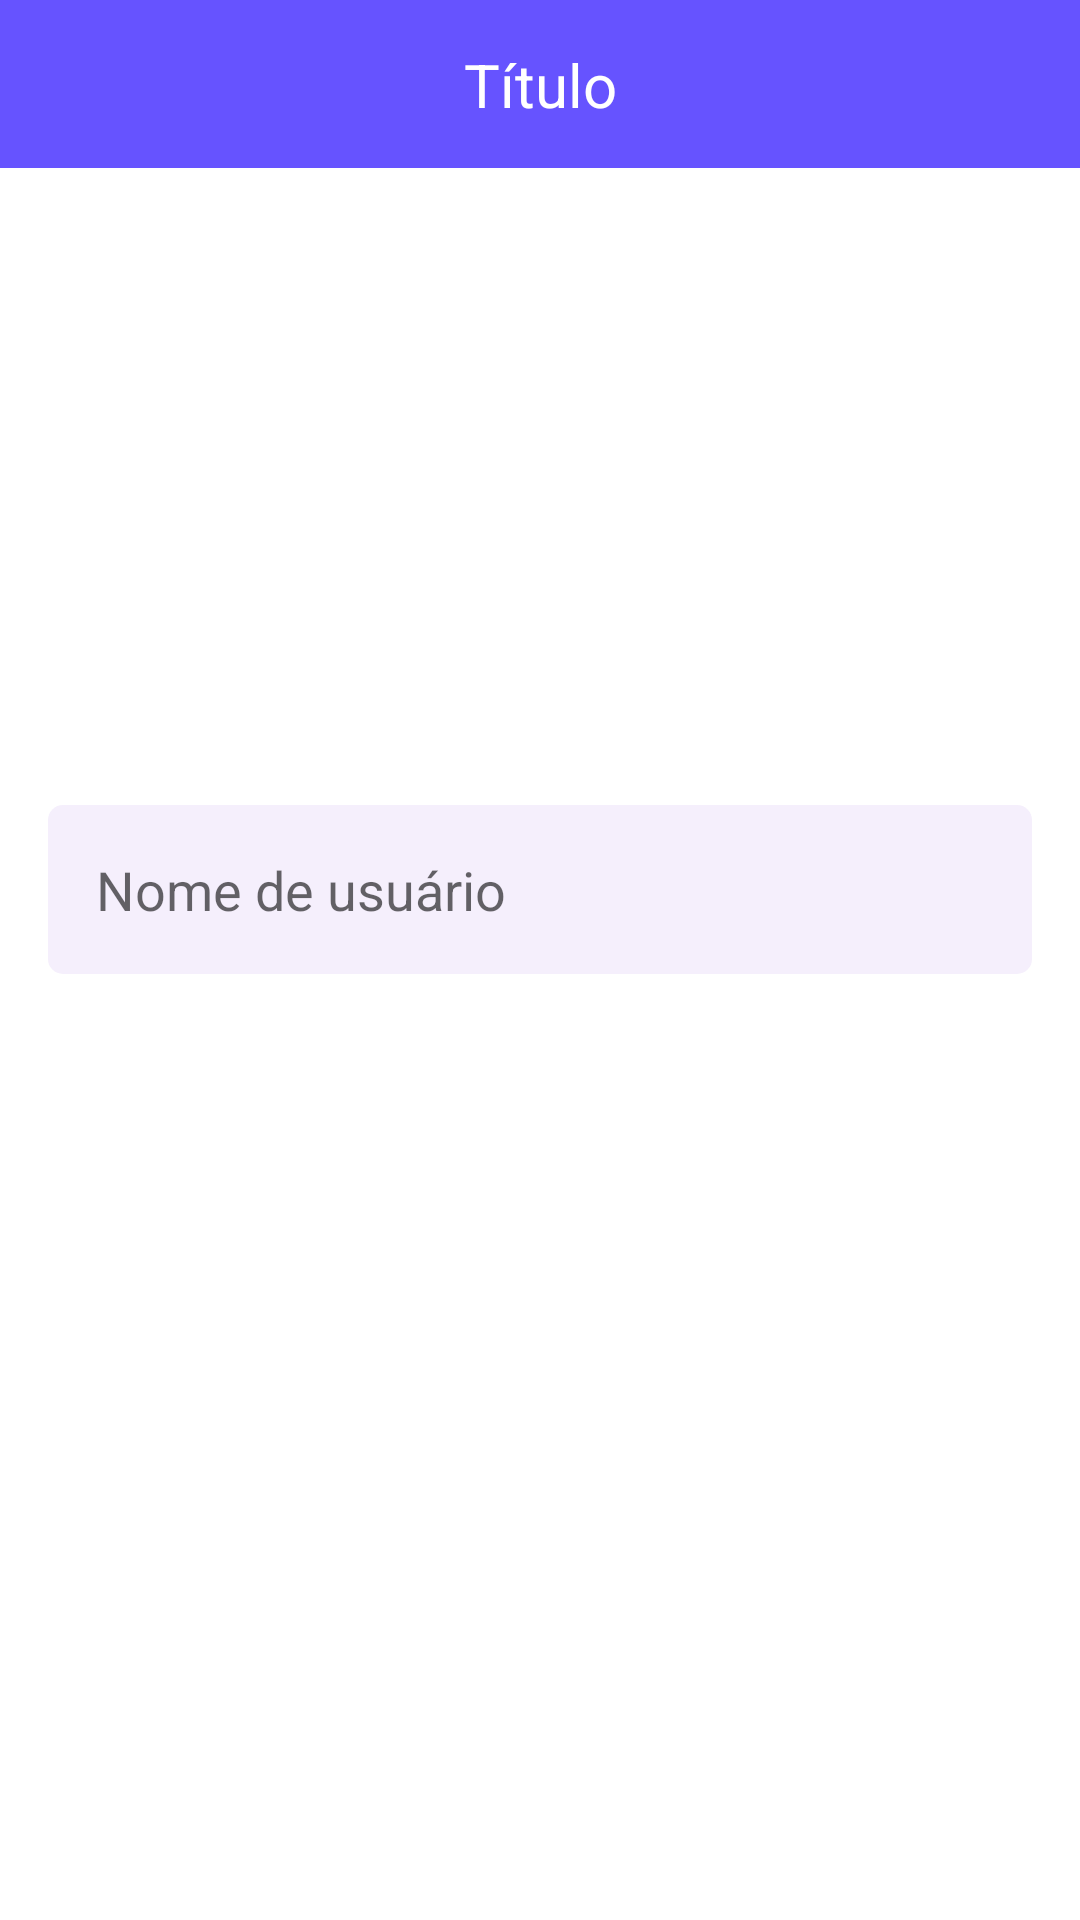

Android layout source for this screen:
<!-- AndroidManifest.xml: application theme Theme.GoPlaces -->
<!-- res/layout/activity_form_friend.xml -->
<?xml version="1.0" encoding="utf-8"?>
<androidx.constraintlayout.widget.ConstraintLayout xmlns:android="http://schemas.android.com/apk/res/android"
    xmlns:app="http://schemas.android.com/apk/res-auto"
    xmlns:tools="http://schemas.android.com/tools"
    android:layout_width="match_parent"
    android:layout_height="match_parent"
    tools:context=".activitys.FormFriendActivity">

    <include
        android:id="@+id/include"
        layout="@layout/toolbar"
        app:layout_constraintEnd_toEndOf="parent"
        app:layout_constraintStart_toStartOf="parent"
        app:layout_constraintTop_toTopOf="parent" />

    <androidx.constraintlayout.widget.ConstraintLayout
        android:layout_width="match_parent"
        android:layout_height="wrap_content"
        android:paddingBottom="24dp"
        app:layout_constraintBottom_toTopOf="@+id/button"
        app:layout_constraintTop_toBottomOf="@+id/include">
        <EditText
            android:id="@+id/editTextUsername"
            android:layout_width="match_parent"
            android:layout_height="wrap_content"
            android:layout_marginStart="16dp"
            android:layout_marginEnd="16dp"
            android:background="@drawable/bg_edit"
            android:hint="@string/username"
            android:inputType="textCapSentences"
            android:padding="16dp"
            app:layout_constraintEnd_toEndOf="parent"
            app:layout_constraintStart_toStartOf="parent"
            app:layout_constraintTop_toTopOf="parent" />
    </androidx.constraintlayout.widget.ConstraintLayout>
    <android.widget.Button
        android:id="@+id/button"
        android:layout_width="match_parent"
        android:layout_height="wrap_content"
        android:background="@color/blue_dark"
        android:padding="18dp"
        android:text="Adicionar"
        android:textAllCaps="false"
        android:textColor="@color/white"
        android:textSize="20sp"
        android:onClick="addFriend"
        android:layout_marginBottom="16dp"
        android:layout_marginStart="16dp"
        android:layout_marginEnd="16dp"
        app:layout_constraintBottom_toBottomOf="parent"
        app:layout_constraintEnd_toEndOf="parent"
        app:layout_constraintStart_toStartOf="parent" />

</androidx.constraintlayout.widget.ConstraintLayout>
<!-- res/layout/toolbar.xml (included above) -->
<?xml version="1.0" encoding="utf-8"?>
<androidx.constraintlayout.widget.ConstraintLayout xmlns:android="http://schemas.android.com/apk/res/android"
    xmlns:app="http://schemas.android.com/apk/res-auto"
    android:layout_width="match_parent"
    android:layout_height="?actionBarSize"
    xmlns:tools="http://schemas.android.com/tools"
    android:background="@color/purple">

    <ImageButton
        android:id="@+id/imageButtonBack"
        android:layout_width="wrap_content"
        android:layout_height="match_parent"
        android:background="@android:color/transparent"
        android:paddingHorizontal="16dp"
        android:src="@drawable/ic_back"
        app:layout_constraintBottom_toBottomOf="parent"
        app:layout_constraintStart_toStartOf="parent"
        app:layout_constraintTop_toTopOf="parent" />

    <TextView
        android:id="@+id/textViewToolbar"
        android:layout_width="wrap_content"
        android:layout_height="wrap_content"
        android:textColor="@color/white"
        android:textSize="20sp"
        app:layout_constraintBottom_toBottomOf="parent"
        app:layout_constraintEnd_toEndOf="parent"
        app:layout_constraintStart_toStartOf="parent"
        app:layout_constraintTop_toTopOf="parent"
        tools:text="Título" />

</androidx.constraintlayout.widget.ConstraintLayout>
<!-- resources referenced by this layout -->
<resources>
  <color name="purple">#6653FF</color>
  <color name="white">#FFFFFF</color>
  <!-- drawable bg_edit (drawable) -->
  <?xml version="1.0" encoding="utf-8"?>
  <shape xmlns:android="http://schemas.android.com/apk/res/android">
      <solid android:color="#f5effc" />
      <corners android:radius="5dp" />
  </shape>
  <string name="username">Nome de usuário</string>
  <style name="Theme.GoPlaces" parent="Theme.MaterialComponents.DayNight.NoActionBar">
          
          <item name="colorPrimary">@color/purple_500</item>
          <item name="colorPrimaryVariant">@color/black</item>
          <item name="colorOnPrimary">@color/white</item>
          
          <item name="colorSecondary">@color/teal_200</item>
          <item name="colorSecondaryVariant">@color/teal_700</item>
          <item name="colorOnSecondary">@color/black</item>
          
          <item name="android:statusBarColor" tools:targetApi="l">?attr/colorPrimaryVariant</item>
          
      </style>
  <color name="purple_500">#FF6200EE</color>
  <color name="black">#FF000000</color>
  <color name="teal_200">#FF03DAC5</color>
  <color name="teal_700">#FF018786</color>
</resources>
